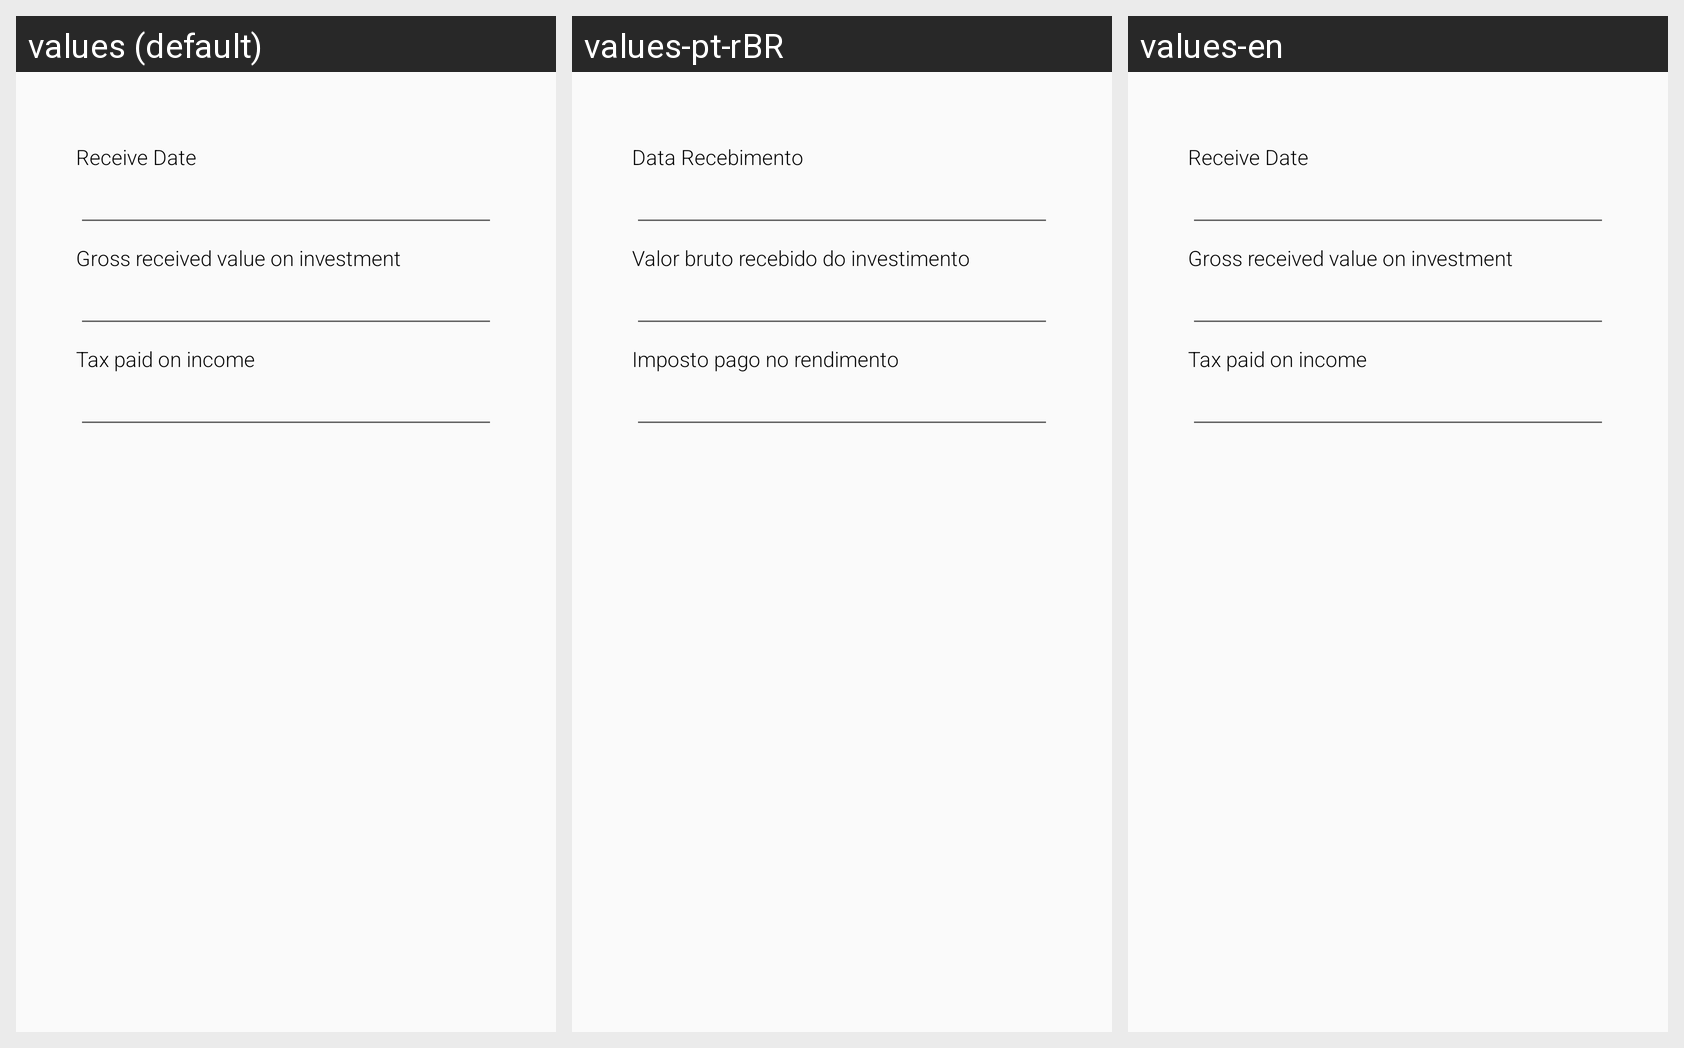

The same Android screen rendered under several of its app's locales, left to right. List the strings drawn on it with the default value and each locale's translation.
Android screen res/layout/fragment_others_income_edit_form.xml rendered under 3 locales, left to right: values (default), values-pt-rBR, values-en. Device: Nexus 5 (rendered at 1080×1920; each locale shown at half size, 540×960, under a caption strip naming it); theme AppTheme.
Strings drawn on this screen, with the default value and each locale's value (text and hints the layout hard-codes, and strings that could not be matched under every locale, appear in the picture but are not listed):

ex_date_others_income
  values: Receive Date
  values-pt-rBR: Data Recebimento
  values-en: Receive Date  [not translated; the default value is used]

receive_value_others
  values: Gross received value on investment
  values-pt-rBR: Valor bruto recebido do investimento
  values-en: Gross received value on investment  [not translated; the default value is used]

tax_value_others
  values: Tax paid on income
  values-pt-rBR: Imposto pago no rendimento
  values-en: Tax paid on income  [not translated; the default value is used]
